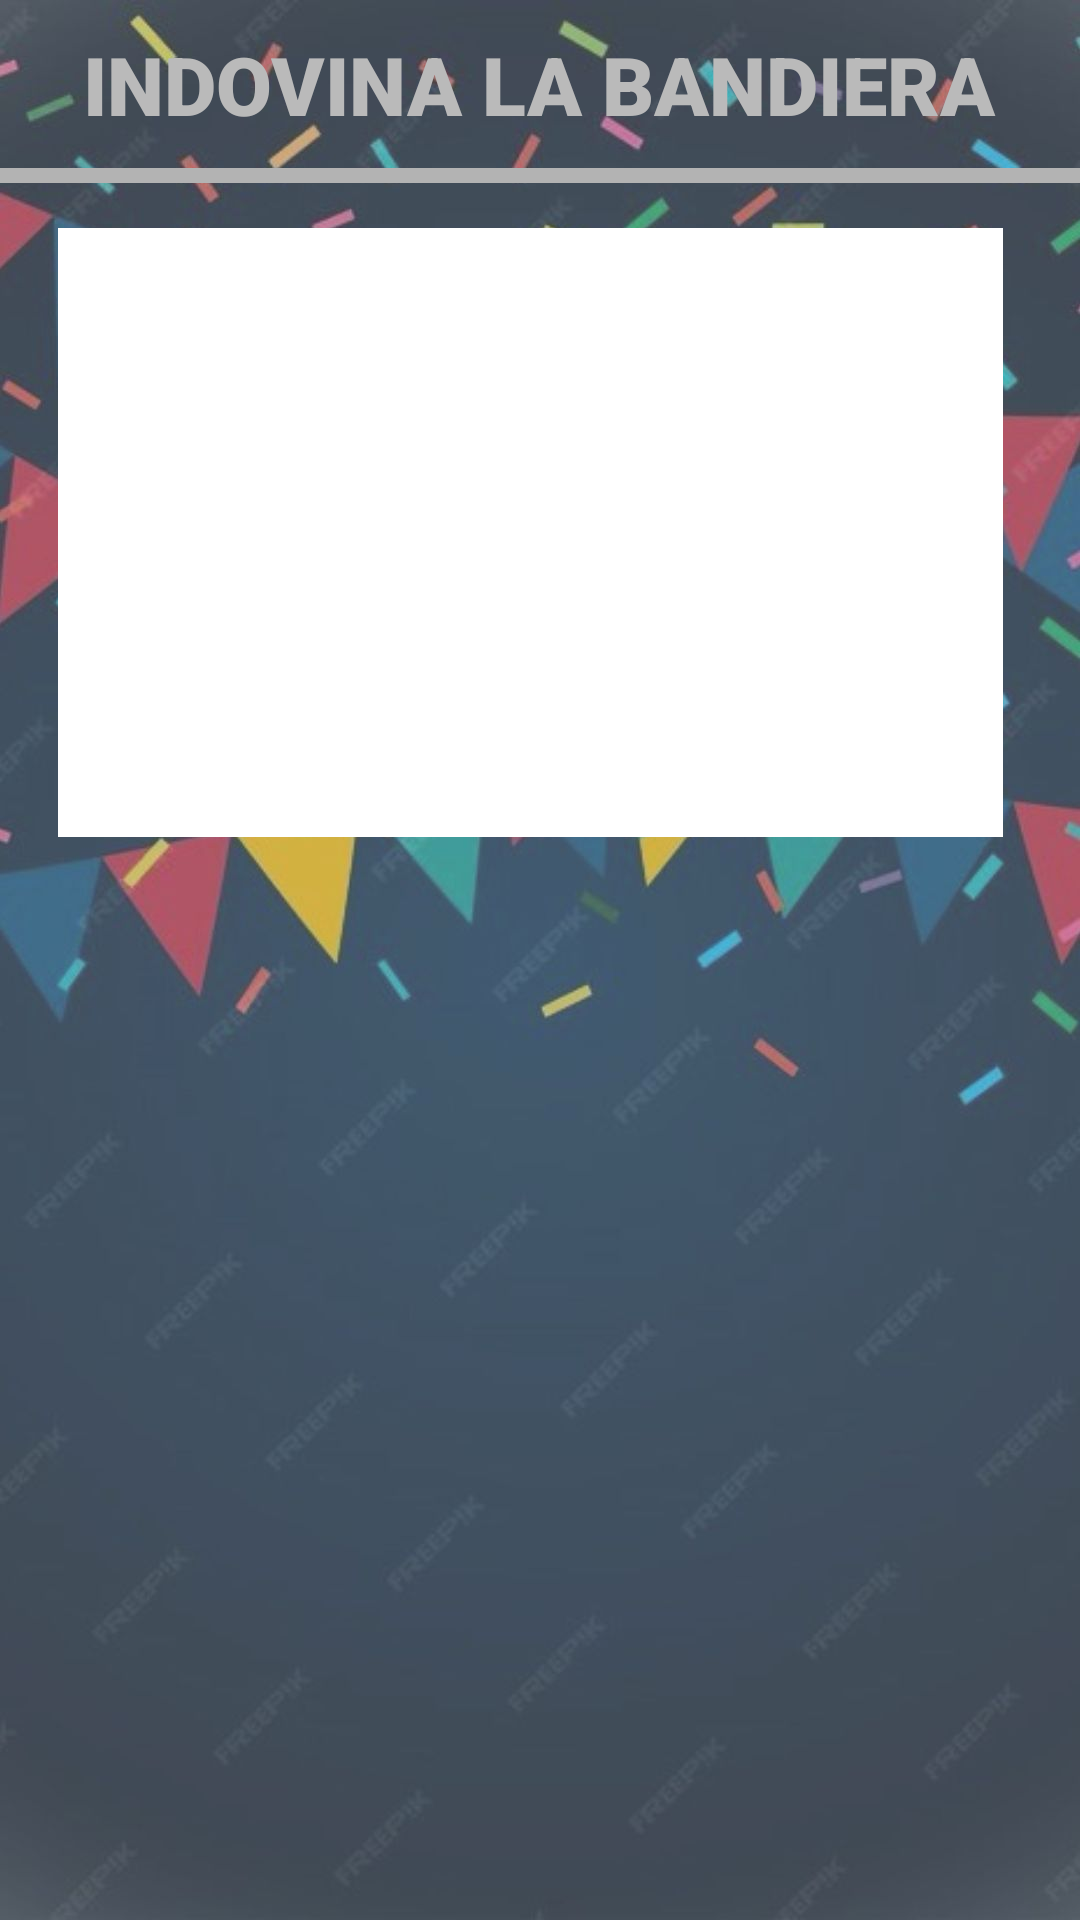

Android layout source for this screen:
<!-- AndroidManifest.xml: application theme Theme.IndovinaLimmagine -->
<!-- res/layout/bandiera.xml -->
<?xml version="1.0" encoding="utf-8"?>
<androidx.constraintlayout.widget.ConstraintLayout xmlns:android="http://schemas.android.com/apk/res/android"
    xmlns:app="http://schemas.android.com/apk/res-auto"
    xmlns:tools="http://schemas.android.com/tools"
    android:id="@+id/frame_principale"
    android:layout_width="match_parent"
    android:layout_height="match_parent"
    android:background="@drawable/bandiere_background">

    <FrameLayout
        android:id="@+id/frame_menu"
        android:layout_width="0dp"
        android:layout_height="56dp"
        app:layout_constraintEnd_toEndOf="parent"
        app:layout_constraintStart_toStartOf="parent"
        app:layout_constraintTop_toTopOf="parent">

        <ImageButton
            android:id="@+id/opzioni"
            android:layout_width="68dp"
            android:layout_height="match_parent"
            android:layout_marginStart="340dp"
            android:background="#FDFDFD"
            android:backgroundTint="#00FFFCFC"
            android:importantForAccessibility="no"
            android:onClick="mostraMenuOpzioni"
            app:layout_constraintBottom_toBottomOf="parent"
            app:layout_constraintStart_toStartOf="parent"
            app:layout_constraintTop_toTopOf="parent"
            app:srcCompat="@android:drawable/ic_menu_sort_by_size"
            tools:ignore="ImageContrastCheck" />

        <TextView
            android:id="@+id/titolo"
            android:layout_width="329dp"
            android:layout_height="match_parent"
            android:layout_marginStart="15dp"
            android:layout_marginTop="10dp"
            android:fontFamily="sans-serif-black"
            android:text="@string/indovina_la_bandiera"
            android:textAlignment="center"
            android:textColor="#BABABA"
            android:textSize="27sp" />


    </FrameLayout>

    <View
        android:id="@+id/divisore"
        android:layout_width="0dp"
        android:layout_height="5dp"
        android:background="#B3B3B3"
        app:layout_constraintEnd_toEndOf="parent"
        app:layout_constraintStart_toStartOf="parent"
        app:layout_constraintTop_toBottomOf="@+id/frame_menu" />

    <FrameLayout
        android:id="@+id/frame_immagine"
        android:layout_width="406dp"
        android:layout_height="218dp"
        app:layout_constraintEnd_toEndOf="parent"
        app:layout_constraintStart_toStartOf="parent"
        app:layout_constraintTop_toBottomOf="@+id/divisore">

        <ImageView
            android:id="@+id/immagine_bandiera"
            android:layout_width="399dp"
            android:layout_height="225dp"
            android:layout_marginTop="15dp"
            android:importantForAccessibility="no"
            app:srcCompat="@drawable/bandiera_vuota" />

    </FrameLayout>


    <FrameLayout
        android:id="@+id/frame_scelte"
        android:layout_width="344dp"
        android:layout_height="347dp"
        android:layout_marginTop="32dp"
        android:orientation="vertical"
        app:layout_constraintBottom_toBottomOf="parent"
        app:layout_constraintEnd_toEndOf="parent"
        app:layout_constraintHorizontal_bias="0.492"
        app:layout_constraintStart_toStartOf="parent"
        app:layout_constraintTop_toBottomOf="@+id/frame_immagine"
        app:layout_constraintVertical_bias="0.0">


    </FrameLayout>

    <FrameLayout
        android:id="@+id/frame_punteggio"
        android:layout_width="409dp"
        android:layout_height="73dp"
        app:layout_constraintBottom_toBottomOf="parent"
        app:layout_constraintEnd_toEndOf="parent"
        app:layout_constraintHorizontal_bias="0.0"
        app:layout_constraintStart_toStartOf="parent"
        app:layout_constraintTop_toBottomOf="@+id/frame_scelte"
        app:layout_constraintVertical_bias="1.0">

        <TextView
            android:id="@+id/contatore_corrette"
            android:layout_width="wrap_content"
            android:layout_height="wrap_content"
            android:layout_gravity="bottom|start"
            android:layout_marginStart="16dp"
            android:layout_marginBottom="16dp"
            android:fontFamily="sans-serif-black"
            android:text="@string/risposte_corrette_0"
            android:textColor="#065009"
            android:textSize="20sp" />

        <TextView
            android:id="@+id/contatore_errate"
            android:layout_width="wrap_content"
            android:layout_height="wrap_content"
            android:layout_gravity="bottom|end"
            android:layout_marginEnd="16dp"
            android:layout_marginBottom="16dp"
            android:fontFamily="sans-serif-black"
            android:text="@string/risposte_errate_0"
            android:textColor="#980808"
            android:textSize="20sp" />

    </FrameLayout>

</androidx.constraintlayout.widget.ConstraintLayout>
<!-- resources referenced by this layout -->
<resources>
  <!-- drawable bandiera_vuota: jpeg bitmap (drawable, 1074 bytes) -->
  <!-- drawable bandiere_background: jpg bitmap (drawable, 85693 bytes) -->
  <string name="indovina_la_bandiera">INDOVINA LA BANDIERA</string>
  <string name="risposte_corrette_0">Risposte Corrette: 0</string>
  <string name="risposte_errate_0">Risposte Errate: 0</string>
  <style name="Theme.IndovinaLimmagine" parent="Base.Theme.IndovinaLimmagine" />
  <style name="Base.Theme.IndovinaLimmagine" parent="Theme.Material3.DayNight.NoActionBar">
          
          
      </style>
</resources>
